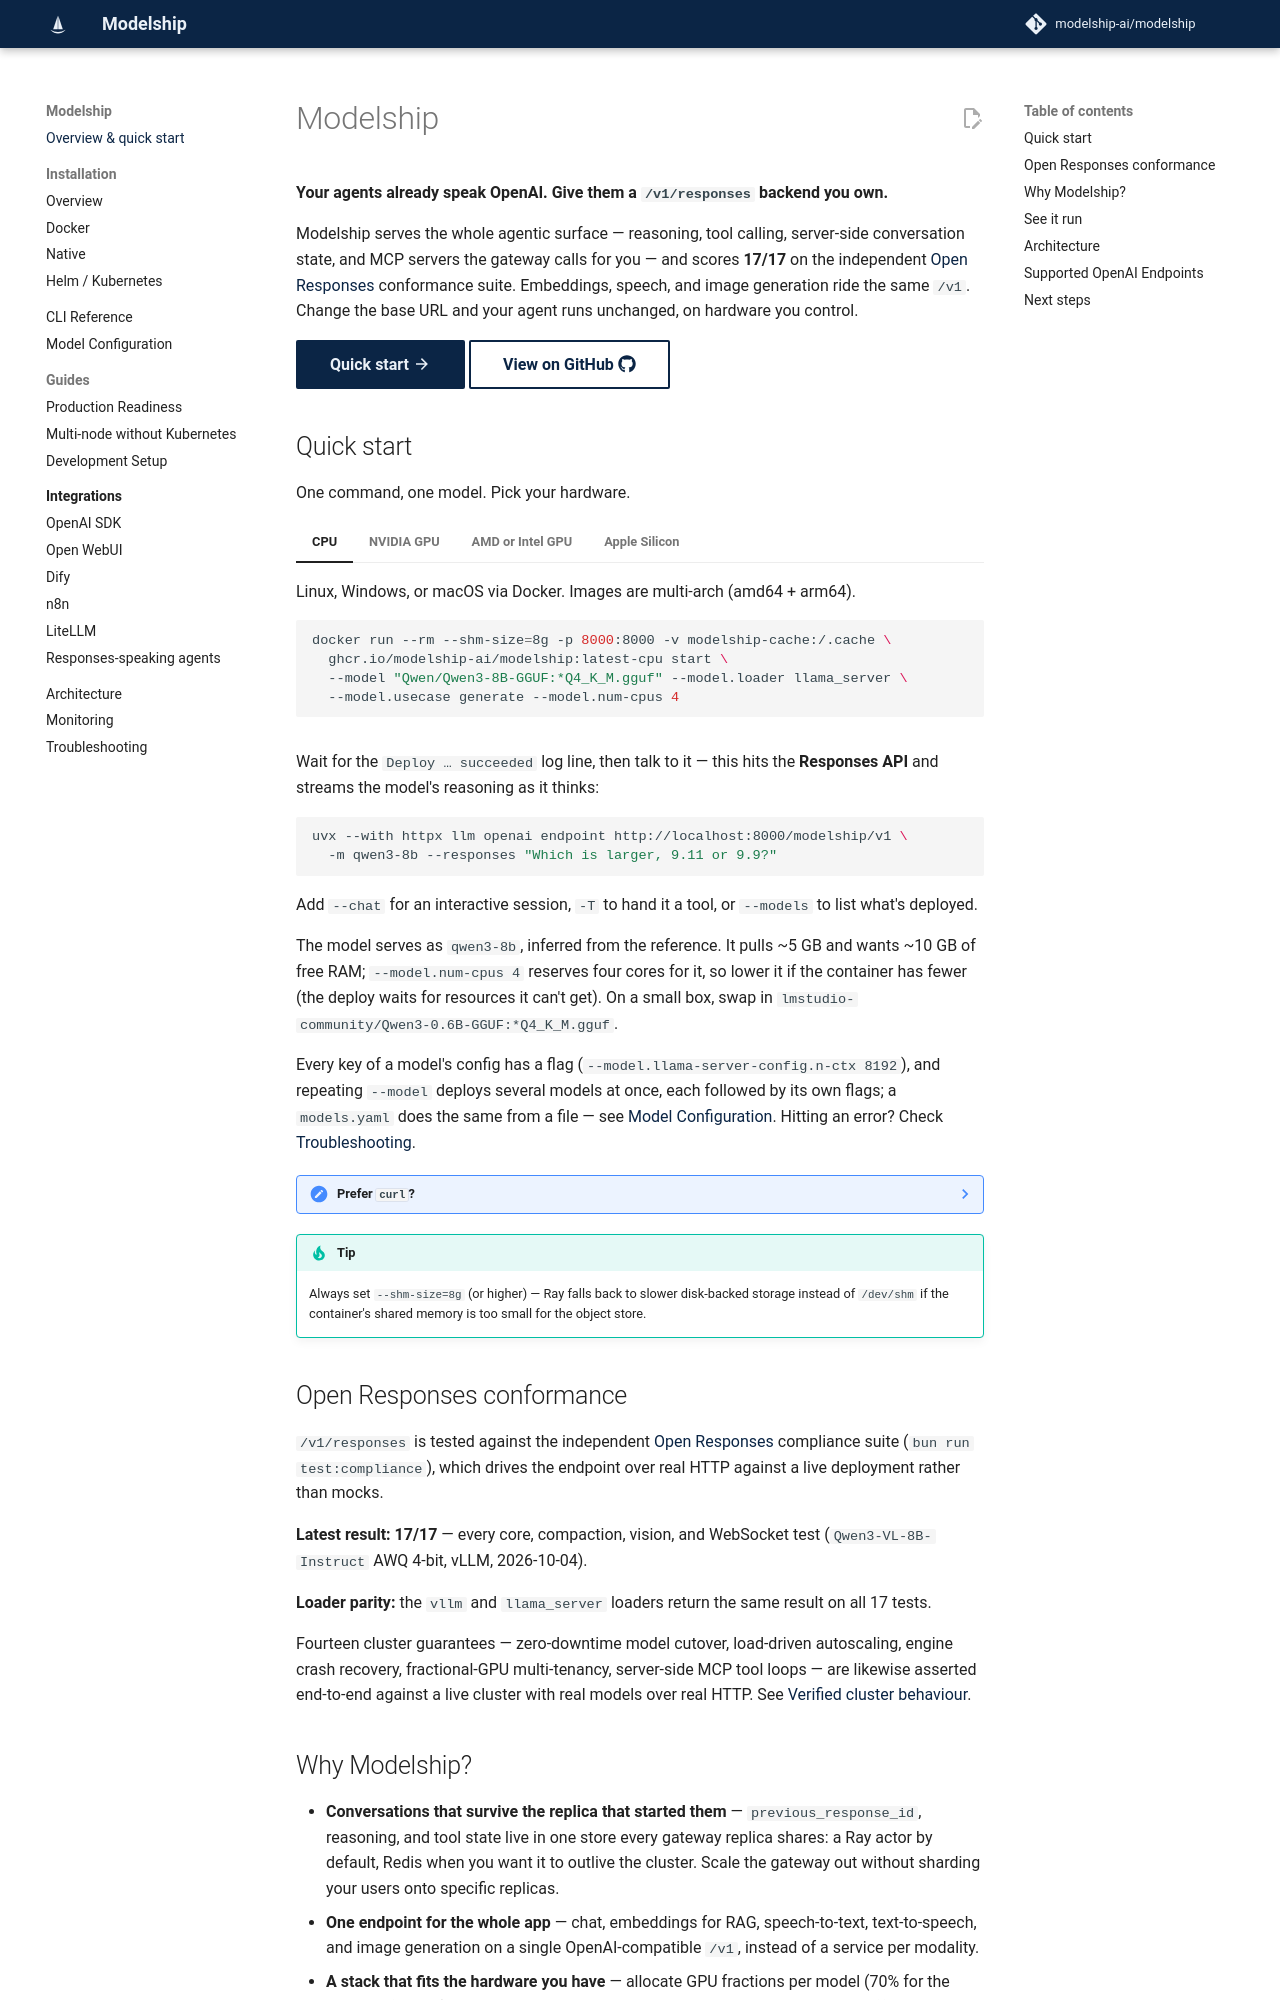

repository: modelship-ai/modelship · page: index.html · generator: mkdocs

# Modelship

**Your agents already speak OpenAI. Give them a `/v1/responses` backend you own.**

Modelship serves the whole agentic surface — reasoning, tool calling,
server-side conversation state, and MCP servers the gateway calls for you — and
scores **17/17** on the independent
[Open Responses](https://github.com/openresponses/openresponses) conformance
suite. Embeddings, speech, and image generation ride the same `/v1`. Change the
base URL and your agent runs unchanged, on hardware you control.

[Quick start :material-arrow-right:](#quick-start){ .md-button .md-button--primary }
[View on GitHub :fontawesome-brands-github:](https://github.com/modelship-ai/modelship){ .md-button }

## Quick start

One command, one model. Pick your hardware.

=== "CPU"

    Linux, Windows, or macOS via Docker. Images are multi-arch (amd64 + arm64).

    ```bash
    docker run --rm --shm-size=8g -p 8000:8000 -v modelship-cache:/.cache \
      ghcr.io/modelship-ai/modelship:latest-cpu start \
      --model "Qwen/Qwen3-8B-GGUF:*Q4_K_M.gguf" --model.loader llama_server \
      --model.usecase generate --model.num-cpus 4
    ```

=== "NVIDIA GPU"

    Needs the [NVIDIA Container Toolkit](https://docs.nvidia.com/datacenter/cloud-native/container-toolkit/install-guide.html).

    ```bash
    docker run --rm --shm-size=8g --gpus all -p 8000:8000 -v modelship-cache:/.cache \
      ghcr.io/modelship-ai/modelship:latest-cuda start \
      --model "Qwen/Qwen3-8B-GGUF:*Q4_K_M.gguf" --model.loader llama_server \
      --model.usecase generate --model.num-gpus 1
    ```

=== "AMD or Intel GPU"

    Linux, through Vulkan. Images are multi-arch (amd64 + arm64).

    ```bash
    docker run --rm --shm-size=8g --device /dev/dri -p 8000:8000 -v modelship-cache:/.cache \
      ghcr.io/modelship-ai/modelship:latest-vulkan start \
      --model "Qwen/Qwen3-8B-GGUF:*Q4_K_M.gguf" --model.loader llama_server \
      --model.usecase generate --model.num-gpus 1
    ```

=== "Apple Silicon"

    Native install, with Metal offload.

    ```bash
    uv tool install mship && mship bootstrap --metal
    mship start --model "Qwen/Qwen3-8B-GGUF:*Q4_K_M.gguf" --model.loader llama_server \
      --model.usecase generate --model.num-gpus 1
    ```

Wait for the `Deploy … succeeded` log line, then talk to it — this hits
the **Responses API** and streams the model's reasoning as it thinks:

```bash
uvx --with httpx llm openai endpoint http://localhost:8000/modelship/v1 \
  -m qwen3-8b --responses "Which is larger, 9.11 or 9.9?"
```

Add `--chat` for an interactive session, `-T` to hand it a tool, or `--models`
to list what's deployed.

The model serves as `qwen3-8b`, inferred from the reference. It pulls ~5 GB and
wants ~10 GB of free RAM; `--model.num-cpus 4` reserves four cores for it, so lower it
if the container has fewer (the deploy waits for resources it can't get). On a
small box, swap in `lmstudio-community/Qwen3-0.6B-GGUF:*Q4_K_M.gguf`.

Every key of a model's config has a flag (`--model.llama-server-config.n-ctx 8192`),
and repeating `--model` deploys several models at once, each followed by its own
flags; a `models.yaml` does the same from a file — see
[Model Configuration](model-configuration.md).
Hitting an error? Check [Troubleshooting](troubleshooting.md).

??? note "Prefer `curl`?"

    ```bash
    curl http://localhost:8000/modelship/v1/responses \
      -H "Content-Type: application/json" \
      -d '{"model": "qwen3-8b", "input": "Which is larger, 9.11 or 9.9?"}'
    ```

    The response carries both `output_text` and a first-class `reasoning`
    output item. `/modelship/v1/chat/completions` is there too, if that's what
    your client speaks.

!!! tip
    Always set `--shm-size=8g` (or higher) — Ray falls back to slower
    disk-backed storage instead of `/dev/shm` if the container's shared memory
    is too small for the object store.
